3-way image classification set "data" from GitHub (wds-dxh/ai-for-desk-lamp); label vocabulary: down, phone, right.

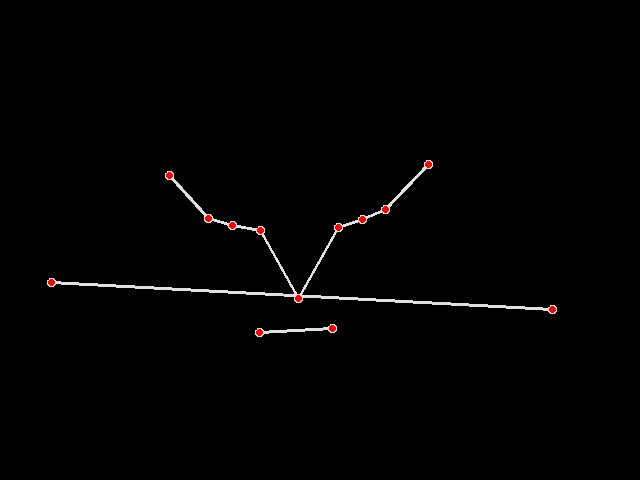
Label: down

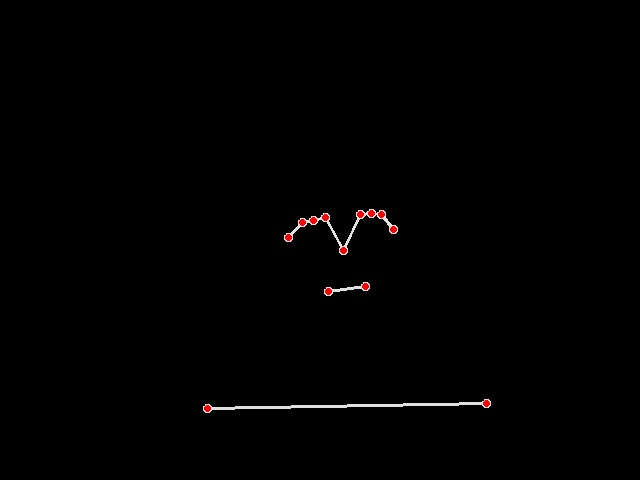
Label: right

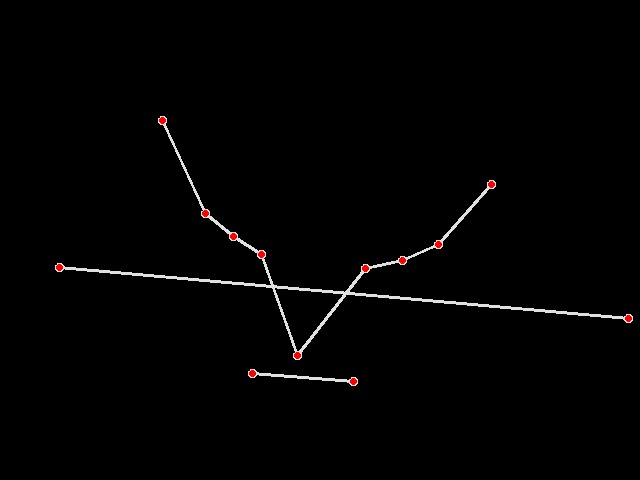
Label: down

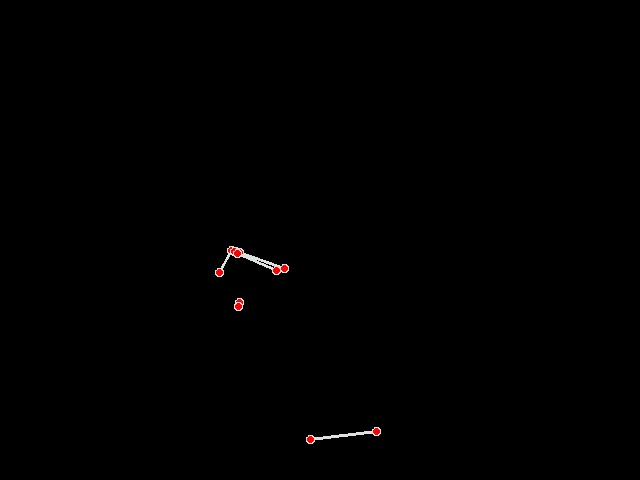
Label: phone

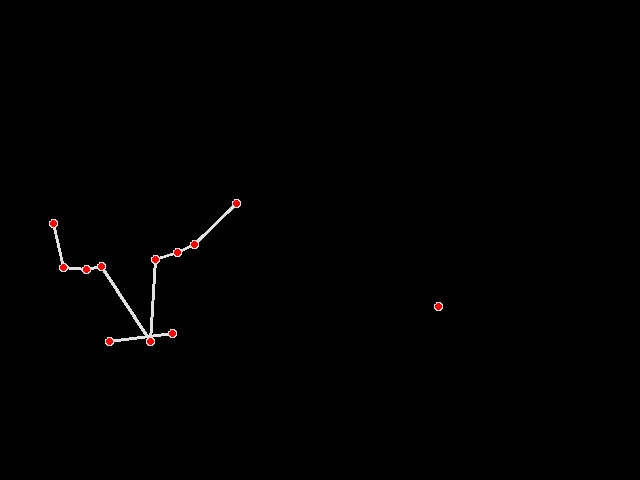
Label: down

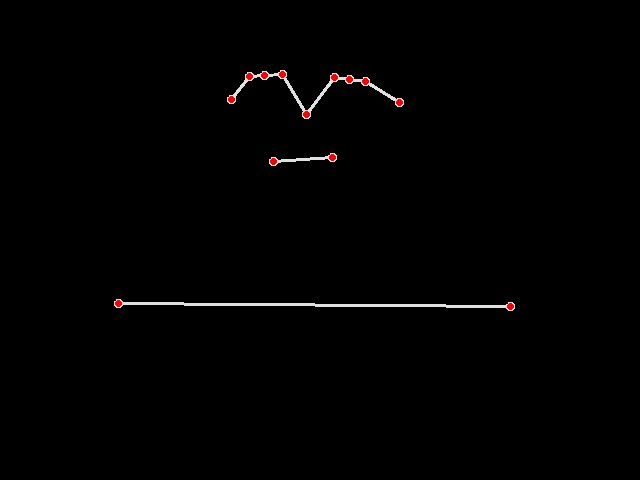
Label: right
